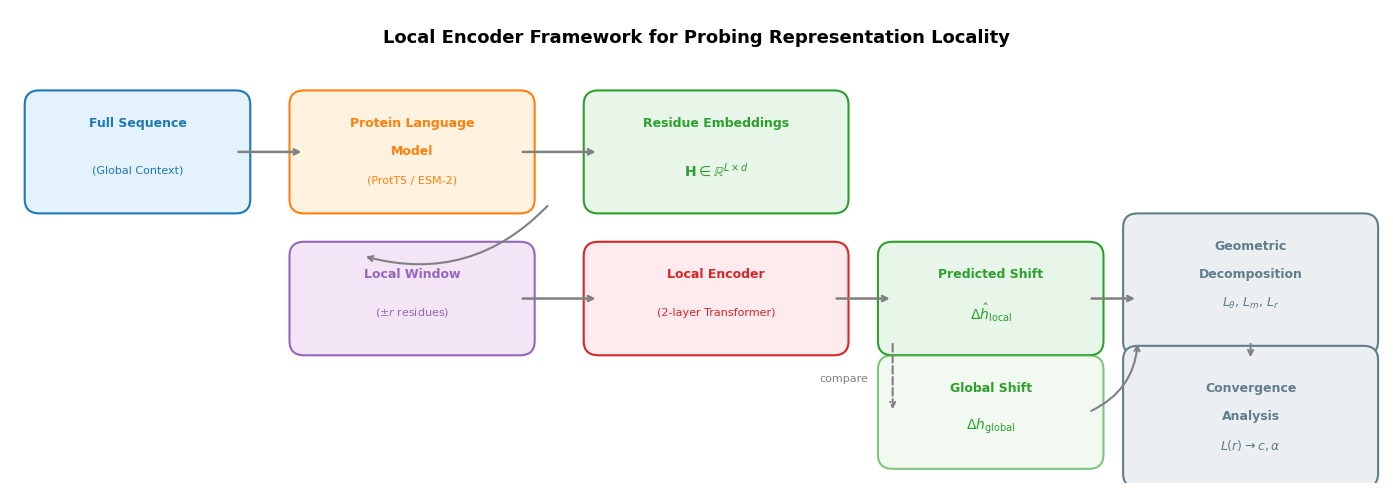

Python code for this plot: (Note: this script raises an exception after producing the figure.)
import matplotlib.pyplot as plt
from matplotlib.patches import FancyBboxPatch, FancyArrowPatch

plt.rcParams.update({
    "font.family": "sans-serif", "font.sans-serif": ["Arial", "Helvetica"],
    "font.size": 9, "figure.dpi": 300, "savefig.dpi": 300, "savefig.bbox": "tight"
})

fig, ax = plt.subplots(figsize=(14, 5))
ax.set_xlim(0, 14)
ax.set_ylim(0, 5)
ax.axis("off")

# ===== 1. 全局序列 =====
seq_box = FancyBboxPatch((0.3, 3.0), 2.0, 1.0, boxstyle="round,pad=0.15",
                         facecolor="#E3F2FD", edgecolor="#1F77B4", linewidth=1.5)
ax.add_patch(seq_box)
ax.text(1.3, 3.8, "Full Sequence", ha="center", va="center", fontweight="bold", color="#1F77B4")
ax.text(1.3, 3.3, "(Global Context)", ha="center", va="center", fontsize=8, color="#1F77B4")

# ===== 2. ProtT5 / ESM-2 =====
plm_box = FancyBboxPatch((3.0, 3.0), 2.2, 1.0, boxstyle="round,pad=0.15",
                         facecolor="#FFF3E0", edgecolor="#FF7F0E", linewidth=1.5)
ax.add_patch(plm_box)
ax.text(4.1, 3.8, "Protein Language", ha="center", va="center", fontweight="bold", color="#FF7F0E")
ax.text(4.1, 3.5, "Model", ha="center", va="center", fontweight="bold", color="#FF7F0E")
ax.text(4.1, 3.2, "(ProtT5 / ESM-2)", ha="center", va="center", fontsize=8, color="#FF7F0E")

# ===== 3. 全局嵌入 =====
emb_box = FancyBboxPatch((6.0, 3.0), 2.4, 1.0, boxstyle="round,pad=0.15",
                         facecolor="#E8F5E9", edgecolor="#2CA02C", linewidth=1.5)
ax.add_patch(emb_box)
ax.text(7.2, 3.8, "Residue Embeddings", ha="center", va="center", fontweight="bold", color="#2CA02C")
ax.text(7.2, 3.3, r"$\mathbf{H} \in \mathbb{R}^{L \times d}$", ha="center", va="center", fontsize=10, color="#2CA02C")

# ===== 箭头：全局序列 → PLM → 嵌入 =====
ax.annotate("", xy=(3.0, 3.5), xytext=(2.3, 3.5),
            arrowprops=dict(arrowstyle="->", color="gray", lw=1.8))
ax.annotate("", xy=(6.0, 3.5), xytext=(5.2, 3.5),
            arrowprops=dict(arrowstyle="->", color="gray", lw=1.8))

# ===== 4. 局部窗口 =====
win_box = FancyBboxPatch((3.0, 1.5), 2.2, 0.9, boxstyle="round,pad=0.15",
                         facecolor="#F3E5F5", edgecolor="#9467BD", linewidth=1.5)
ax.add_patch(win_box)
ax.text(4.1, 2.2, "Local Window", ha="center", va="center", fontweight="bold", color="#9467BD")
ax.text(4.1, 1.8, r"($\pm r$ residues)", ha="center", va="center", fontsize=8, color="#9467BD")

# ===== 箭头：嵌入 → 局部窗口 =====
ax.annotate("", xy=(3.6, 2.4), xytext=(5.5, 2.95),
            arrowprops=dict(arrowstyle="->", color="gray", lw=1.5, connectionstyle="arc3,rad=-0.3"))

# ===== 5. 局部编码器 =====
enc_box = FancyBboxPatch((6.0, 1.5), 2.4, 0.9, boxstyle="round,pad=0.15",
                         facecolor="#FFEBEE", edgecolor="#D62728", linewidth=1.5)
ax.add_patch(enc_box)
ax.text(7.2, 2.2, "Local Encoder", ha="center", va="center", fontweight="bold", color="#D62728")
ax.text(7.2, 1.8, "(2-layer Transformer)", ha="center", va="center", fontsize=8, color="#D62728")

# ===== 箭头：局部窗口 → 编码器 =====
ax.annotate("", xy=(6.0, 1.95), xytext=(5.2, 1.95),
            arrowprops=dict(arrowstyle="->", color="gray", lw=1.8))

# ===== 6. 预测输出 =====
out_box = FancyBboxPatch((9.0, 1.5), 2.0, 0.9, boxstyle="round,pad=0.15",
                         facecolor="#E8F5E9", edgecolor="#2CA02C", linewidth=1.5)
ax.add_patch(out_box)
ax.text(10.0, 2.2, "Predicted Shift", ha="center", va="center", fontweight="bold", color="#2CA02C")
ax.text(10.0, 1.8, r"$\Delta \hat{h}_{\rm local}$", ha="center", va="center", fontsize=10, color="#2CA02C")

# ===== 箭头：编码器 → 预测 =====
ax.annotate("", xy=(9.0, 1.95), xytext=(8.4, 1.95),
            arrowprops=dict(arrowstyle="->", color="gray", lw=1.8))

# ===== 7. 真实输出（对比） =====
true_box = FancyBboxPatch((9.0, 0.3), 2.0, 0.9, boxstyle="round,pad=0.15",
                          facecolor="#E8F5E9", edgecolor="#2CA02C", linewidth=1.5, alpha=0.6)
ax.add_patch(true_box)
ax.text(10.0, 1.0, "Global Shift", ha="center", va="center", fontweight="bold", color="#2CA02C")
ax.text(10.0, 0.6, r"$\Delta h_{\rm global}$", ha="center", va="center", fontsize=10, color="#2CA02C")

# ===== 箭头：预测 → 真实（虚线） =====
ax.annotate("", xy=(9.0, 0.75), xytext=(9.0, 1.5),
            arrowprops=dict(arrowstyle="->", color="gray", lw=1.5, linestyle="dashed"))
ax.text(8.5, 1.1, "compare", ha="center", va="center", fontsize=8, color="gray")

# ===== 8. 误差分解 =====
met_box = FancyBboxPatch((11.5, 1.5), 2.3, 1.2, boxstyle="round,pad=0.15",
                         facecolor="#ECEFF1", edgecolor="#607D8B", linewidth=1.5)
ax.add_patch(met_box)
ax.text(12.65, 2.5, "Geometric", ha="center", va="center", fontweight="bold", color="#607D8B")
ax.text(12.65, 2.2, "Decomposition", ha="center", va="center", fontweight="bold", color="#607D8B")
ax.text(12.65, 1.9, r"$L_\theta$, $L_m$, $L_r$", ha="center", va="center", fontsize=9, color="#607D8B")

# ===== 箭头：预测/真实 → 度量 =====
ax.annotate("", xy=(11.5, 1.95), xytext=(11.0, 1.95),
            arrowprops=dict(arrowstyle="->", color="gray", lw=1.8))
ax.annotate("", xy=(11.5, 1.5), xytext=(11.0, 0.75),
            arrowprops=dict(arrowstyle="->", color="gray", lw=1.5, connectionstyle="arc3,rad=0.3"))

# ===== 9. 收敛分析 =====
conv_box = FancyBboxPatch((11.5, 0.1), 2.3, 1.2, boxstyle="round,pad=0.15",
                          facecolor="#ECEFF1", edgecolor="#607D8B", linewidth=1.5)
ax.add_patch(conv_box)
ax.text(12.65, 1.0, "Convergence", ha="center", va="center", fontweight="bold", color="#607D8B")
ax.text(12.65, 0.7, "Analysis", ha="center", va="center", fontweight="bold", color="#607D8B")
ax.text(12.65, 0.4, r"$L(r) \rightarrow c, \alpha$", ha="center", va="center", fontsize=9, color="#607D8B")

# ===== 箭头：度量 → 收敛 =====
ax.annotate("", xy=(12.65, 1.3), xytext=(12.65, 1.5),
            arrowprops=dict(arrowstyle="->", color="gray", lw=1.5))

# ===== 标题 =====
ax.text(7.0, 4.7, "Local Encoder Framework for Probing Representation Locality",
        ha="center", va="center", fontsize=13, fontweight="bold")

plt.tight_layout()
plt.savefig("Figures/fig1_framework.pdf")
print("fig1_framework.pdf saved.")
